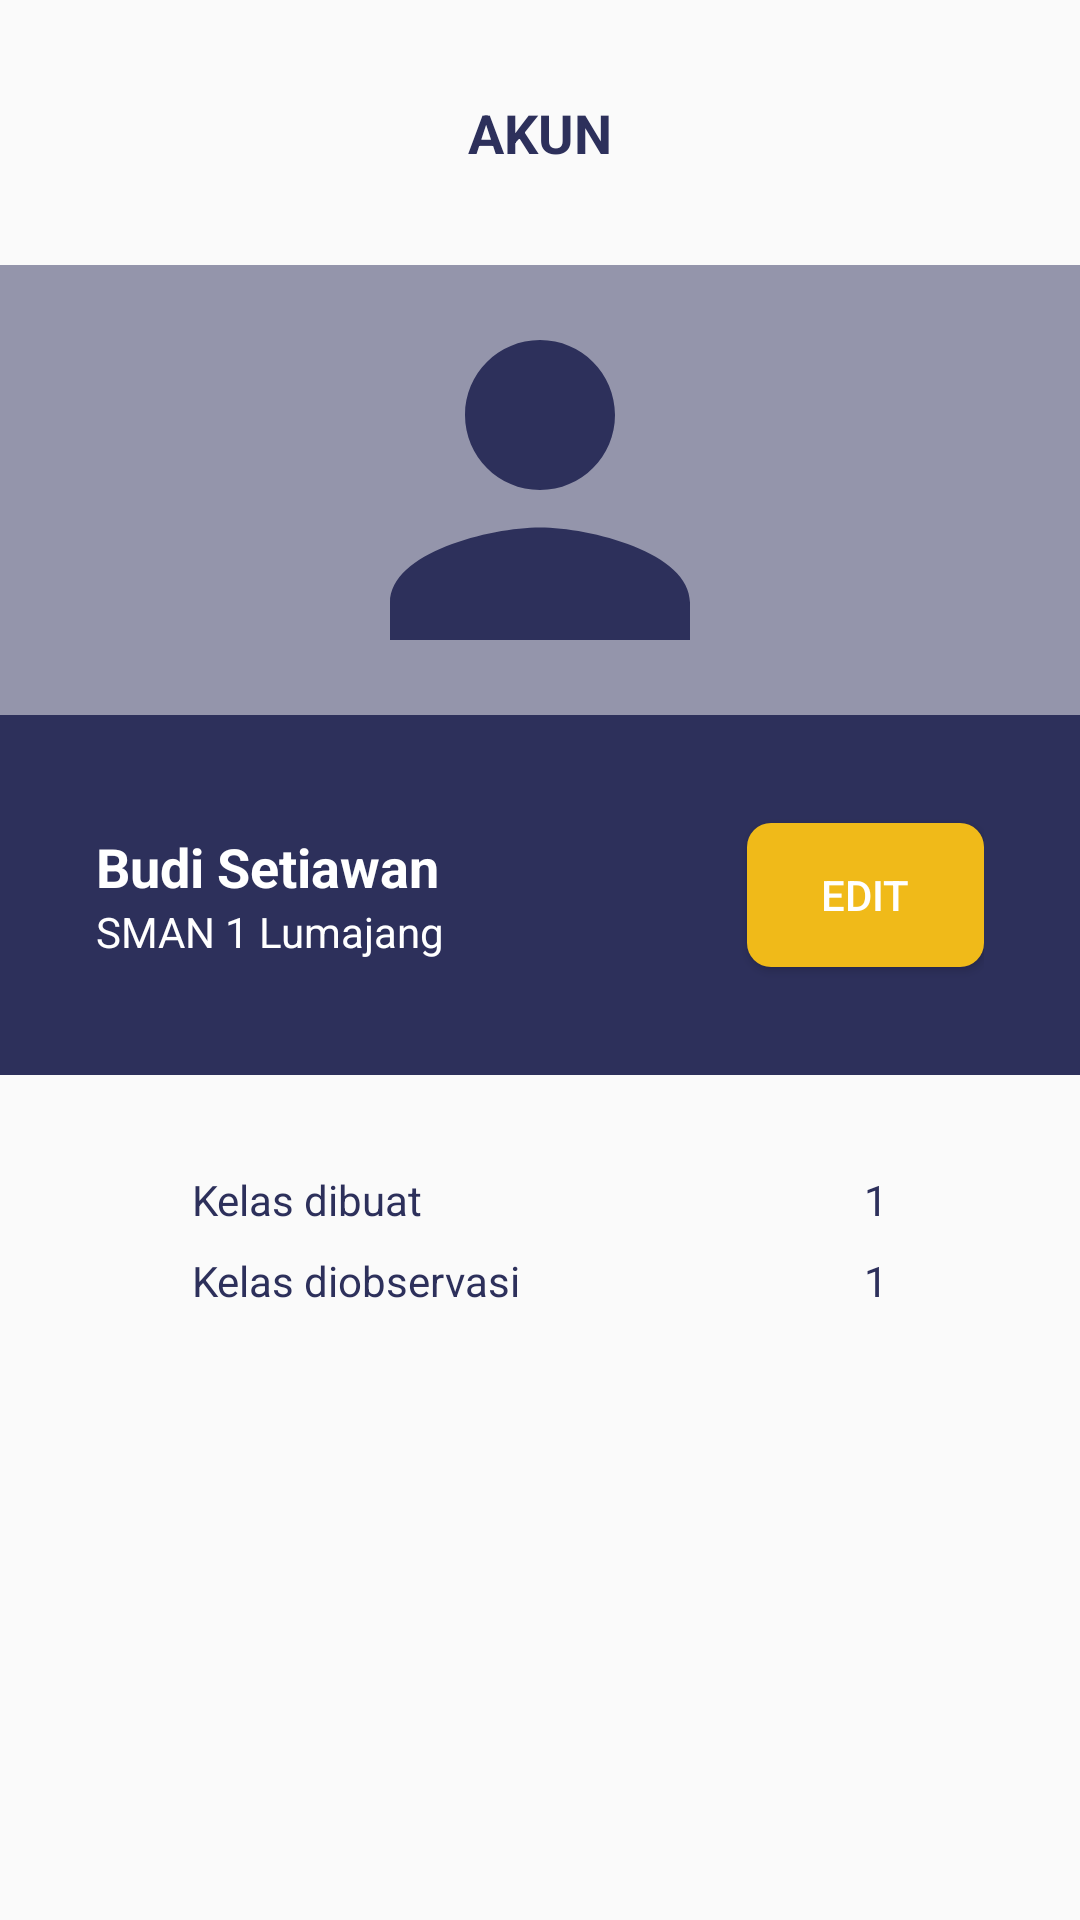

Layout XML and referenced resources for this Android screen:
<!-- AndroidManifest.xml: application theme AppTheme -->
<!-- res/layout/fragment_akun.xml -->
<?xml version="1.0" encoding="utf-8"?>
<FrameLayout xmlns:android="http://schemas.android.com/apk/res/android"
    xmlns:app="http://schemas.android.com/apk/res-auto"
    xmlns:tools="http://schemas.android.com/tools"
    android:layout_width="match_parent"
    android:layout_height="match_parent"
    tools:context=".modul.menuAkun.AkunFragment">

    
    <androidx.constraintlayout.widget.ConstraintLayout
        android:layout_width="match_parent"
        android:layout_height="match_parent">


        <LinearLayout
            android:layout_width="match_parent"
            android:layout_height="88dp"
            android:orientation="vertical"
            app:layout_constraintEnd_toEndOf="parent"
            app:layout_constraintStart_toStartOf="parent"
            app:layout_constraintTop_toTopOf="parent"></LinearLayout>

        <TextView
            android:id="@+id/textView2"
            android:layout_width="wrap_content"
            android:layout_height="wrap_content"
            android:layout_marginTop="32dp"
            android:text="AKUN"
            android:textColor="@color/colorBlueLab"
            android:textSize="18sp"
            android:textStyle="bold"
            app:layout_constraintEnd_toEndOf="parent"
            app:layout_constraintStart_toStartOf="parent"
            app:layout_constraintTop_toTopOf="parent" />

        <LinearLayout
            android:id="@+id/linearLayout6"
            android:layout_width="0dp"
            android:layout_height="150dp"
            android:layout_marginTop="32dp"
            android:background="@color/colorBlueLab_50"
            android:gravity="center"
            android:orientation="vertical"
            app:layout_constraintEnd_toEndOf="parent"
            app:layout_constraintStart_toStartOf="parent"
            app:layout_constraintTop_toBottomOf="@+id/textView2">

            <ImageView
                android:id="@+id/fotoProfil"
                android:layout_width="match_parent"
                android:layout_height="match_parent"
                android:layout_marginStart="32dp"
                android:layout_marginEnd="32dp"
                android:contentDescription="TODO"
                android:scaleType="fitCenter"
                app:srcCompat="@drawable/ic_person_colored" />
        </LinearLayout>

        <LinearLayout
            android:id="@+id/linearLayout7"
            android:layout_width="0dp"
            android:layout_height="120dp"
            android:background="@color/colorBlueLab"
            android:gravity="center"
            android:orientation="horizontal"
            android:padding="32dp"
            android:weightSum="10"
            app:layout_constraintEnd_toEndOf="parent"
            app:layout_constraintStart_toStartOf="parent"
            app:layout_constraintTop_toBottomOf="@+id/linearLayout6">

            <LinearLayout
                android:layout_width="match_parent"
                android:layout_height="wrap_content"
                android:layout_weight="9"
                android:orientation="vertical">

                <TextView
                    android:id="@+id/nama_user"
                    android:layout_width="match_parent"
                    android:layout_height="wrap_content"
                    android:text="Budi Setiawan"
                    android:textColor="@color/white"
                    android:textSize="18sp"
                    android:textStyle="bold" />

                <TextView
                    android:id="@+id/instansi_user"
                    android:layout_width="match_parent"
                    android:layout_height="wrap_content"
                    android:text="SMAN 1 Lumajang"
                    android:textColor="@color/white" />
            </LinearLayout>

            <Button
                android:id="@+id/btn_editProfil"
                android:layout_width="wrap_content"
                android:layout_height="wrap_content"
                android:layout_weight="1"
                android:background="@drawable/btn_solidcorner_yellow"
                android:text="Edit"
                android:textColor="@color/white" />
        </LinearLayout>

        <LinearLayout
            android:layout_width="0dp"
            android:layout_height="0dp"
            android:layout_marginStart="@dimen/dimens_64"
            android:layout_marginEnd="@dimen/dimens_64"
            android:orientation="vertical"
            app:layout_constraintBottom_toBottomOf="parent"
            app:layout_constraintEnd_toEndOf="parent"
            app:layout_constraintStart_toStartOf="parent"
            app:layout_constraintTop_toBottomOf="@+id/linearLayout7">

            <LinearLayout
                android:layout_width="match_parent"
                android:layout_height="wrap_content"
                android:layout_marginTop="32dp"
                android:orientation="horizontal">

                <TextView
                    android:id="@+id/labeled_jmlKelasDibuat"
                    android:layout_width="wrap_content"
                    android:layout_height="wrap_content"
                    android:layout_weight="1"
                    android:gravity="center_vertical"
                    android:text="Kelas dibuat"
                    android:textColor="@color/colorBlueLab"
                    android:textSize="14sp"
                    app:drawableTint="@color/colorBlueLab" />

                <TextView
                    android:id="@+id/jml_dibuat"
                    android:layout_width="wrap_content"
                    android:layout_height="wrap_content"
                    android:layout_weight="1"
                    android:gravity="center_vertical"
                    android:paddingStart="32dp"
                    android:text="1"
                    android:textAlignment="textEnd"
                    android:textColor="@color/colorBlueLab"
                    android:textSize="14sp"
                    app:drawableTint="@color/colorBlueLab"
                    tools:ignore="RtlCompat" />
            </LinearLayout>
            <LinearLayout
                android:layout_width="match_parent"
                android:layout_height="wrap_content"
                android:layout_marginTop="8dp"
                android:orientation="horizontal">

                <TextView
                    android:id="@+id/labeled_jmlKelasObservasi"
                    android:layout_width="wrap_content"
                    android:layout_height="wrap_content"
                    android:layout_weight="1"
                    android:gravity="center_vertical"
                    android:text="Kelas diobservasi"
                    android:textColor="@color/colorBlueLab"
                    android:textSize="14sp"
                    app:drawableTint="@color/colorBlueLab" />

                <TextView
                    android:id="@+id/jml_diobservasi"
                    android:layout_width="wrap_content"
                    android:layout_height="wrap_content"
                    android:layout_weight="1"
                    android:gravity="center_vertical"
                    android:paddingStart="32dp"
                    android:text="1"
                    android:textAlignment="textEnd"
                    android:textColor="@color/colorBlueLab"
                    android:textSize="14sp"
                    app:drawableTint="@color/colorBlueLab"
                    tools:ignore="RtlCompat" />
            </LinearLayout>
            <LinearLayout
                android:layout_width="match_parent"
                android:layout_height="wrap_content"
                android:layout_marginTop="8dp"
                android:orientation="horizontal"/>

        </LinearLayout>


    </androidx.constraintlayout.widget.ConstraintLayout>

</FrameLayout>
<!-- resources referenced by this layout -->
<resources>
  <color name="colorBlueLab">#2D305B</color>
  <color name="colorBlueLab_50">#9495AB</color>
  <color name="white">#FFFFFF</color>
  <dimen name="dimens_64">64dp</dimen>
  <!-- drawable btn_solidcorner_yellow (drawable) -->
  <?xml version="1.0" encoding="utf-8"?>
  <shape android:shape="rectangle"
      xmlns:android="http://schemas.android.com/apk/res/android">
      <solid android:color="@color/colorYellowLab"/>
      <corners android:radius="8dp"/>
  </shape>
  <!-- drawable ic_person_colored (drawable) -->
  <vector xmlns:android="http://schemas.android.com/apk/res/android"
          android:width="24dp"
          android:height="24dp"
          android:viewportWidth="24.0"
          android:viewportHeight="24.0">
      <path
          android:fillColor="@color/colorBlueLab"
          android:pathData="M12,12c2.21,0 4,-1.79 4,-4s-1.79,-4 -4,-4 -4,1.79 -4,4 1.79,4 4,4zM12,14c-2.67,0 -8,1.34 -8,4v2h16v-2c0,-2.66 -5.33,-4 -8,-4z"/>
  </vector>
  <style name="AppTheme" parent="Theme.AppCompat.Light.DarkActionBar">
          
          <item name="colorPrimary">@color/colorPrimary</item>
          <item name="colorPrimaryDark">@color/colorPrimaryDark</item>
          <item name="colorAccent">@color/colorAccent</item>
      </style>
  <color name="colorYellowLab">#F0BA19</color>
  <color name="colorPrimary">#008577</color>
  <color name="colorPrimaryDark">#00574B</color>
  <color name="colorAccent">#D81B60</color>
</resources>
